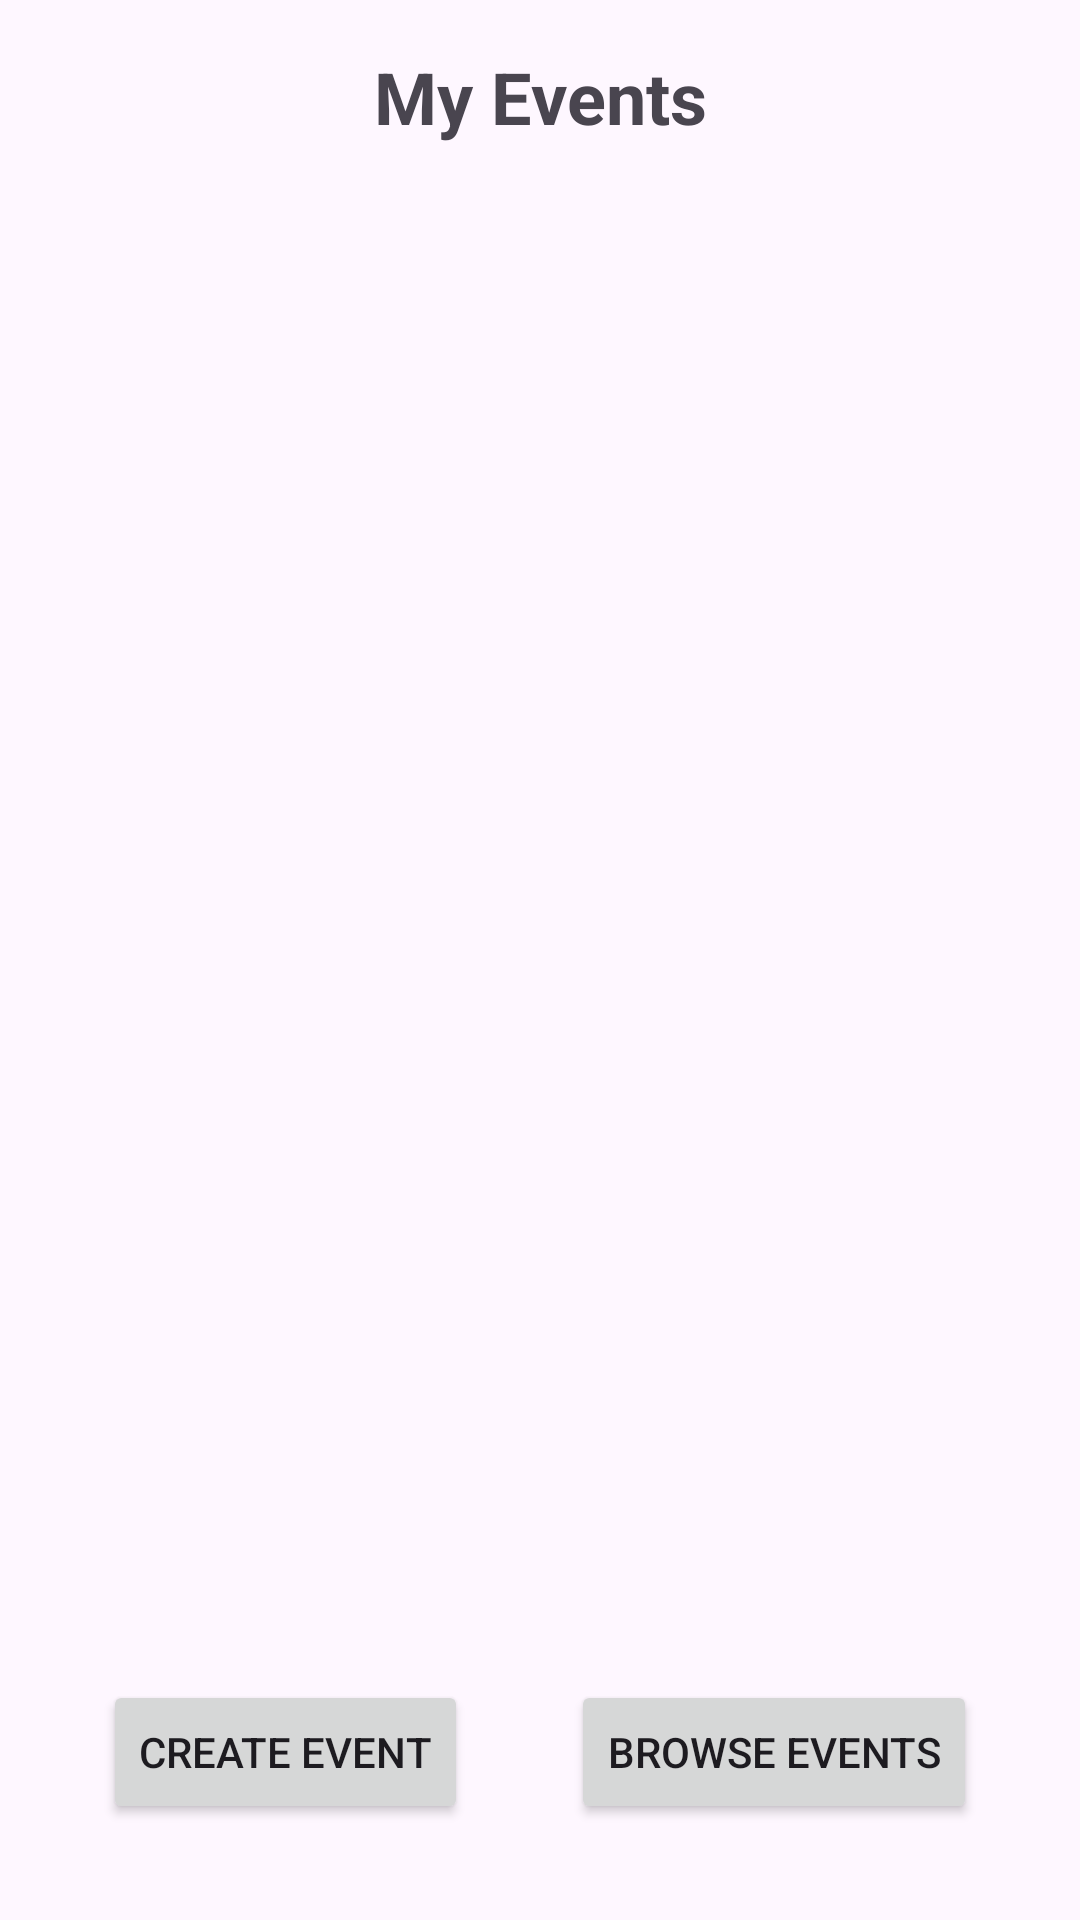

Produce the Android XML layout that renders to this screen, including the resource entries it uses.
<!-- AndroidManifest.xml: application theme Theme.QuickScanQuestPro -->
<!-- res/layout/fragment_event_dashboard.xml -->
<?xml version="1.0" encoding="utf-8"?>
<androidx.constraintlayout.widget.ConstraintLayout xmlns:android="http://schemas.android.com/apk/res/android"
    android:id="@+id/event_dashboard"
    xmlns:app="http://schemas.android.com/apk/res-auto"
    xmlns:tools="http://schemas.android.com/tools"
    android:layout_width="match_parent"
    android:layout_height="match_parent"
    tools:context=".EventDashboardFragment">

    <TextView
        android:id="@+id/event_dashboard_title"
        android:layout_width="wrap_content"
        android:layout_height="wrap_content"
        android:layout_marginTop="16dp"
        android:text="@string/events_list_title"
        android:textSize="24sp"
        android:textStyle="bold"
        app:layout_constraintEnd_toEndOf="parent"
        app:layout_constraintStart_toStartOf="parent"
        app:layout_constraintTop_toTopOf="parent" />

   

    <androidx.recyclerview.widget.RecyclerView
        android:id="@+id/event_dashboard_list"
        android:layout_width="0dp"
        android:layout_height="0dp"
        android:layout_marginStart="16dp"
        android:layout_marginTop="16dp"
        android:layout_marginEnd="16dp"
        android:layout_marginBottom="32dp"
        app:layout_constraintEnd_toEndOf="parent"
        app:layout_constraintStart_toStartOf="parent"
        app:layout_constraintTop_toBottomOf="@+id/event_dashboard_title"
        app:layout_constraintBottom_toTopOf="@id/event_dashboard_create_button">
    </androidx.recyclerview.widget.RecyclerView>

    <Button
        android:id="@+id/event_dashboard_create_button"
        android:layout_width="wrap_content"
        android:layout_height="wrap_content"
        android:layout_marginBottom="32dp"
        android:text="@string/create_event_button_string"
        app:layout_constraintBottom_toBottomOf="parent"
        app:layout_constraintEnd_toStartOf="@+id/event_dashboard_browse_button"
        app:layout_constraintStart_toStartOf="parent" />

    <Button
        android:id="@+id/event_dashboard_browse_button"
        android:layout_width="wrap_content"
        android:layout_height="wrap_content"
        android:layout_marginBottom="32dp"
        android:text="@string/browse_events_button_string"
        app:layout_constraintBottom_toBottomOf="parent"
        app:layout_constraintStart_toEndOf="@id/event_dashboard_create_button"
        app:layout_constraintEnd_toEndOf="parent" />
</androidx.constraintlayout.widget.ConstraintLayout>
<!-- resources referenced by this layout -->
<resources>
  <string name="browse_events_button_string">Browse Events</string>
  <string name="create_event_button_string">Create Event</string>
  <string name="events_list_title">My Events</string>
  <style name="Theme.QuickScanQuestPro" parent="Base.Theme.QuickScanQuestPro" />
  <style name="Base.Theme.QuickScanQuestPro" parent="Theme.Material3.DayNight.NoActionBar">
          
          
      </style>
</resources>
